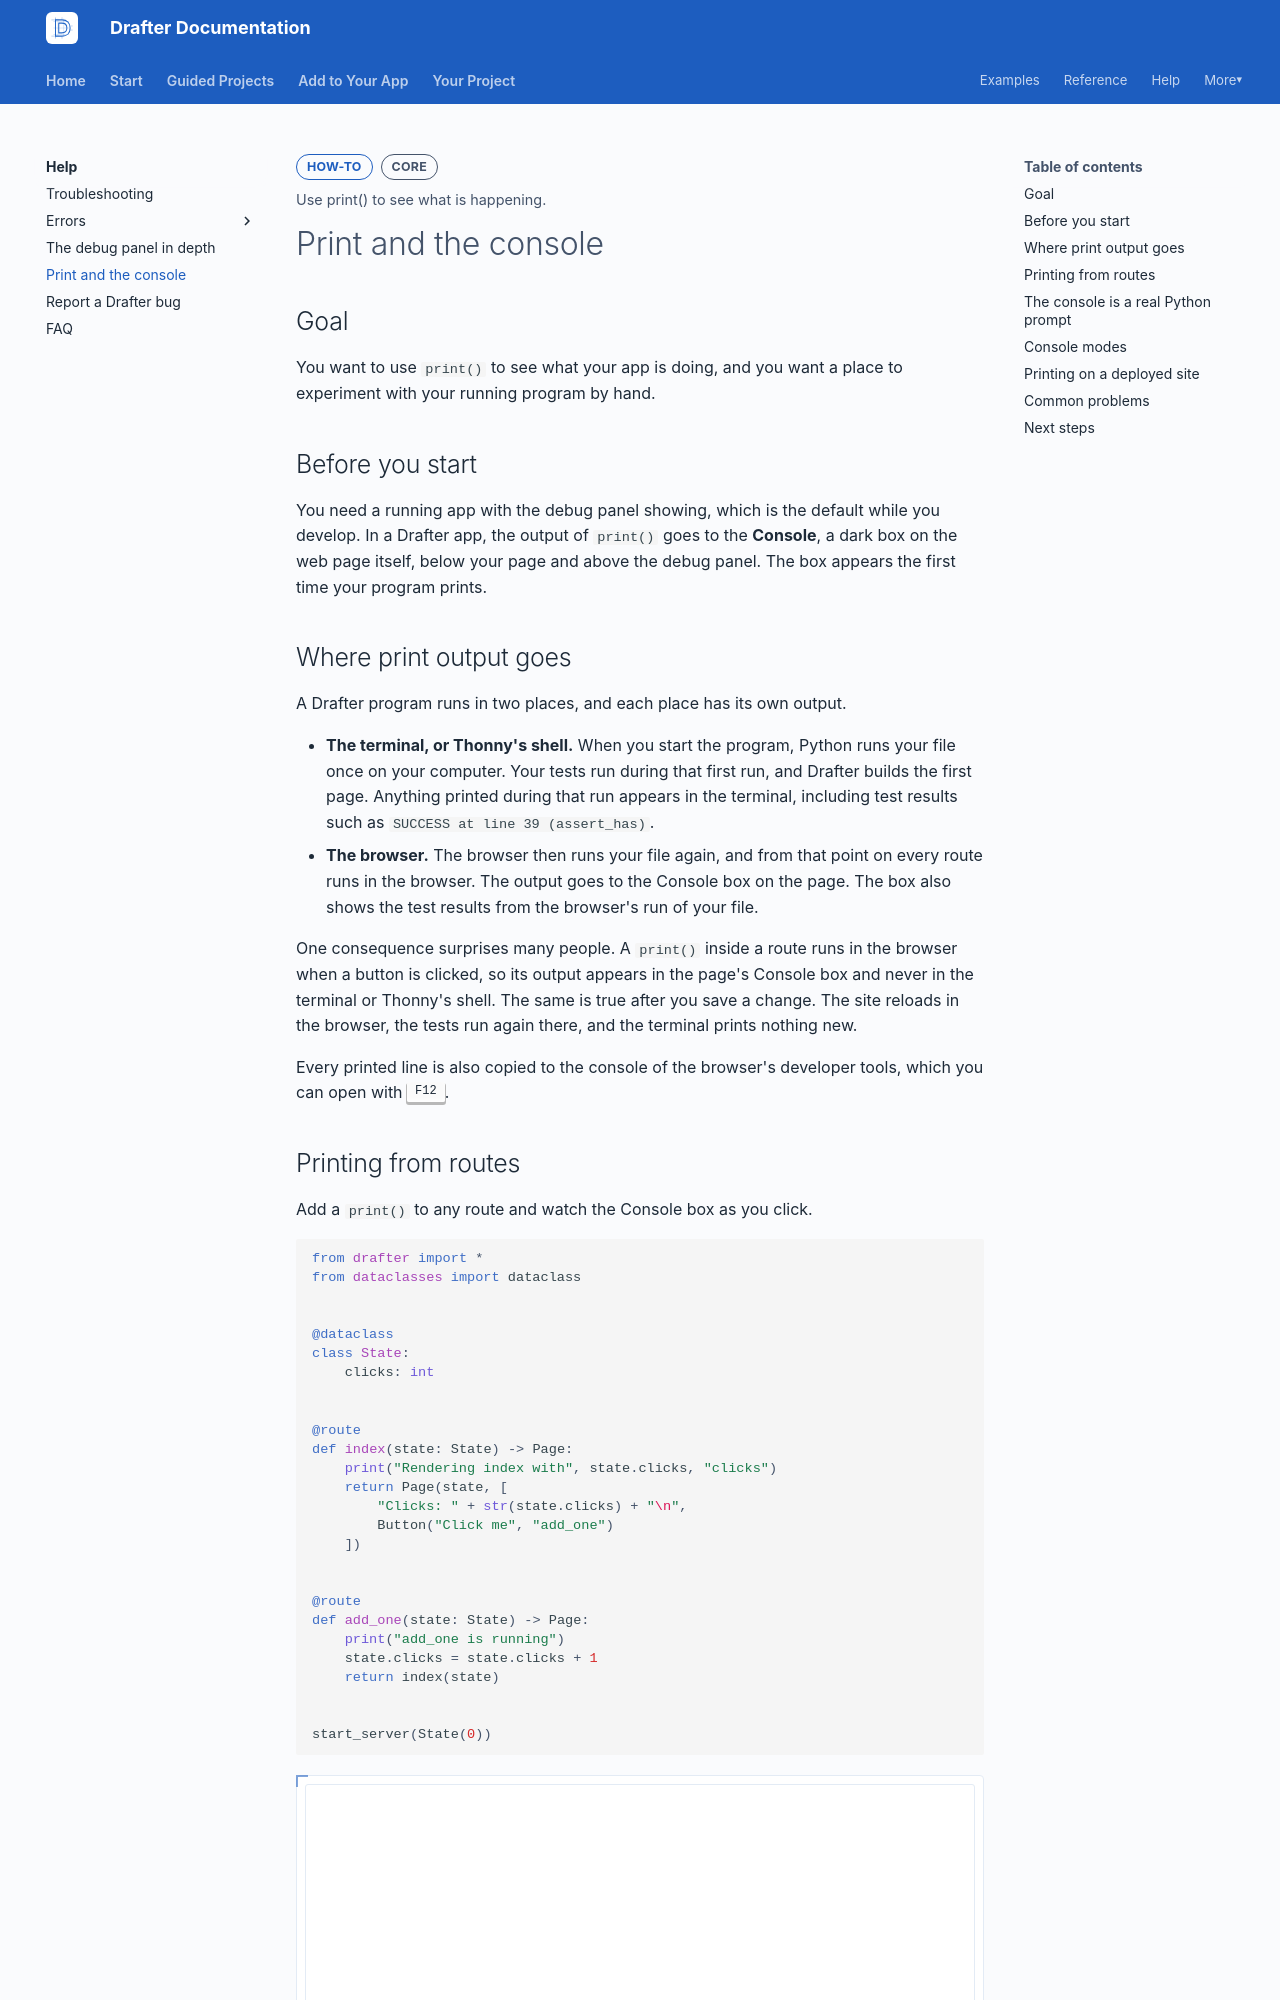

repository: drafter-edu/drafter · page: help/printing-and-console/index.html · generator: mkdocs

---
page_type: how-to
title: Print and the console
level: L2
audience: S
priority: P1
prereqs: [start/first-app]
symbols: []
outcome: Use print() to see what is happening.
---

# Print and the console

## Goal

You want to use `print()` to see what your app is doing, and you
want a place to experiment with your running program by hand.

## Before you start

You need a running app with the debug panel showing, which is the
default while you develop. In a Drafter app, the output of `print()`
goes to the **Console**, a dark box on the web page itself, below
your page and above the debug panel. The box appears the first time
your program prints.

## Where print output goes

A Drafter program runs in two places, and each place has its own
output.

- **The terminal, or Thonny's shell.** When you start the program,
  Python runs your file once on your computer. Your tests run during
  that first run, and Drafter builds the first page. Anything
  printed during that run appears in the terminal, including test
  results such as `SUCCESS at line 39 (assert_has)`.
- **The browser.** The browser then runs your file again, and from
  that point on every route runs in the browser. The output goes to
  the Console box on the page. The box also shows the test results
  from the browser's run of your file.

One consequence surprises many people. A `print()` inside a route
runs in the browser when a button is clicked, so its output appears
in the page's Console box and never in the terminal or Thonny's
shell. The same is true after you save a change. The site reloads in
the browser, the tests run again there, and the terminal prints
nothing new.

Every printed line is also copied to the console of the browser's
developer tools, which you can open with ++f12++.
